Dataset: refined_rcnn (GitHub, andrewsalim10/tugas_kel_pcdvk). Classes: apple scab, apple black rot, apple cedar apple rust, apple healthy, apple healthy removed.

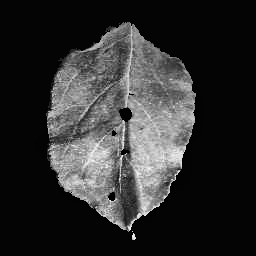
Label: apple cedar apple rust

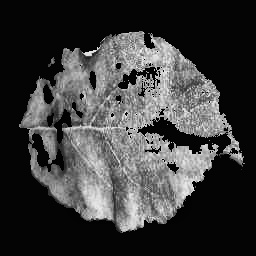
Label: apple cedar apple rust

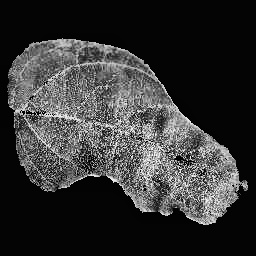
Label: apple scab

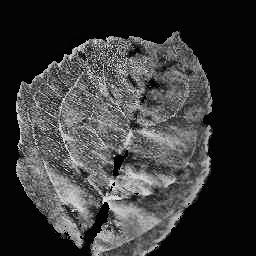
Label: apple scab

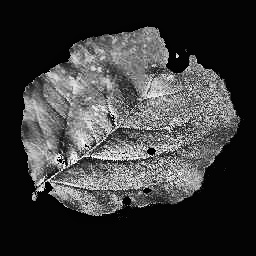
Label: apple black rot

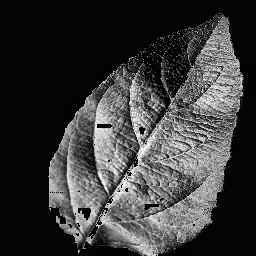
Label: apple healthy
